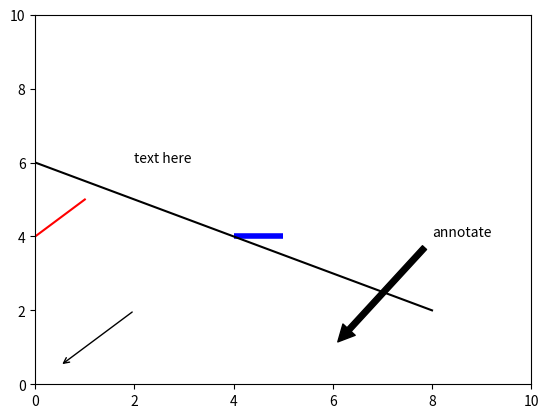

This chart was generated by the following Python code:
##
import matplotlib.pyplot as plt
import matplotlib.lines as lines

fig = plt.figure()

ax = fig.add_subplot(111)

ax.set_xlim(left=0, right=10)
ax.set_ylim(bottom=0, top=10)

l1 = lines.Line2D([0, 1], [4, 5], figure=fig, color='r')
l2 = lines.Line2D([0, 8], [6, 2], figure=fig, color='k')
ax.add_line(l1)
ax.hlines(y=4, xmin=4, xmax=5, linewidth=4, color='b')
ax.add_line(l2)
ax.text(2,6,'text here')
ax.annotate('annotate', xy=(6,1), xytext=(8,4), arrowprops=dict(facecolor='black', shrink=0.05))
ax.annotate("", xy=(0.5, 0.5), xytext=(2, 2),arrowprops=dict(arrowstyle="->"))
plt.show()
##
